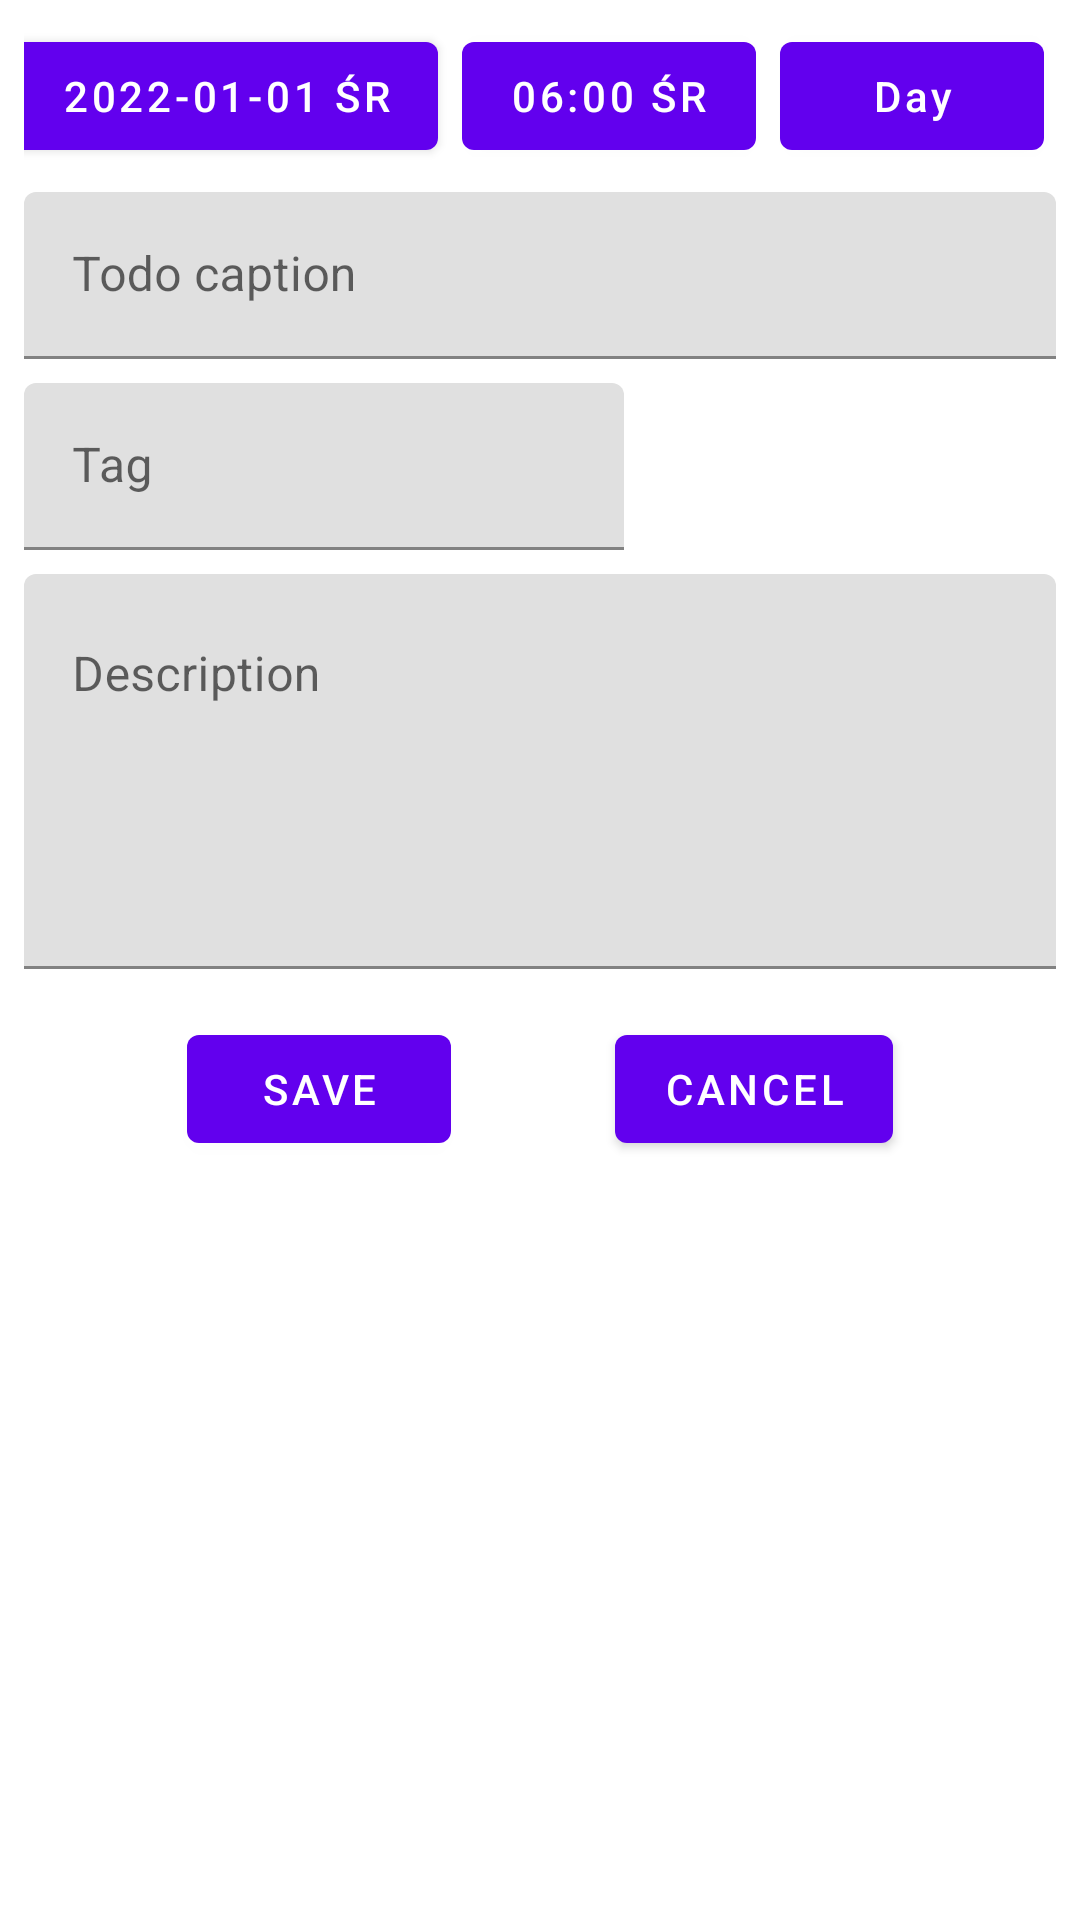

Reconstruct the res/layout file that produces this screen, plus the resources it refers to.
<!-- AndroidManifest.xml: application theme Theme.ToDoLifeDiary -->
<!-- res/layout/fragment_add_todo.xml -->
<?xml version="1.0" encoding="utf-8"?>
<ScrollView xmlns:android="http://schemas.android.com/apk/res/android"
    xmlns:app="http://schemas.android.com/apk/res-auto"
    xmlns:tools="http://schemas.android.com/tools"
    android:layout_width="match_parent"
    android:layout_height="match_parent"
    tools:context=".AddToDoFragment">

    <androidx.constraintlayout.widget.ConstraintLayout
        android:layout_width="match_parent"
        android:layout_height="wrap_content"
        android:layout_margin="8dp"
        app:layout_constraintBottom_toBottomOf="@+id/item_name_label"
        app:layout_constraintTop_toBottomOf="@+id/item_name_label">


        <Button
            android:id="@+id/button_date"
            android:layout_width="wrap_content"
            android:layout_height="wrap_content"
            android:layout_marginLeft="8dp"
            android:layout_marginEnd="8dp"
            android:text="2022-01-01 śr"
            app:layout_constraintEnd_toStartOf="@+id/button_time"
            app:layout_constraintStart_toStartOf="parent"
            app:layout_constraintTop_toTopOf="parent" />

        <Button
            android:id="@+id/button_time"
            android:layout_width="wrap_content"
            android:layout_height="wrap_content"
            android:layout_marginLeft="8dp"
            android:layout_marginEnd="8dp"
            android:text="06:00 śr"
            app:layout_constraintEnd_toStartOf="@+id/button_todo_type"
            app:layout_constraintStart_toEndOf="@+id/button_date"
            app:layout_constraintTop_toTopOf="parent" />

        <Button
            android:id="@+id/button_todo_type"
            android:layout_width="wrap_content"
            android:layout_height="wrap_content"
            android:layout_marginLeft="8dp"
            android:layout_marginEnd="8dp"
            android:text="Day"
            android:textAllCaps="false"
            app:layout_constraintEnd_toEndOf="parent"
            app:layout_constraintStart_toEndOf="@+id/button_time"
            app:layout_constraintTop_toTopOf="parent" />
        <com.google.android.material.textfield.TextInputLayout
            android:id="@+id/item_name_label"
            android:layout_width="0dp"
            android:layout_height="wrap_content"
            android:layout_marginTop="8dp"
            android:hint="Todo caption"
            app:layout_constraintEnd_toEndOf="parent"
            app:layout_constraintStart_toStartOf="parent"
            app:layout_constraintTop_toBottomOf="@id/button_date">

            <com.google.android.material.textfield.TextInputEditText
                android:id="@+id/todo_title"
                android:layout_width="match_parent"
                android:layout_height="match_parent"
                android:inputType="textAutoComplete"
                android:singleLine="true" />

        </com.google.android.material.textfield.TextInputLayout>


        <com.google.android.material.textfield.TextInputLayout
            android:id="@+id/tag_input_label"
            android:layout_width="wrap_content"
            android:layout_height="wrap_content"
            android:layout_marginTop="8dp"
            android:hint="Tag"
            android:minWidth="200dp"
            app:layout_constraintStart_toStartOf="parent"
            app:layout_constraintTop_toBottomOf="@id/item_name_label">

            <com.google.android.material.textfield.TextInputEditText
                android:id="@+id/tag_input"
                android:layout_width="wrap_content"
                android:layout_height="match_parent"
                android:imeOptions="actionNone"
                android:inputType="textAutoComplete"
                android:singleLine="true"
                app:layout_constraintTop_toBottomOf="@id/item_name_label" />
            <com.google.android.material.chip.ChipGroup
                android:id="@+id/chipGroup"
                android:layout_width="wrap_content"
                android:layout_height="wrap_content"
                app:layout_constraintTop_toBottomOf="@id/tag_input_label"
                app:layout_constraintStart_toStartOf="parent"
                />
        </com.google.android.material.textfield.TextInputLayout>

        <com.google.android.material.textfield.TextInputLayout
            android:id="@+id/item_description_label"
            android:layout_width="0dp"
            android:layout_height="wrap_content"
            android:layout_marginTop="8dp"
            android:hint="Description"
            app:layout_constraintEnd_toEndOf="parent"
            app:layout_constraintStart_toStartOf="parent"
            app:layout_constraintTop_toBottomOf="@id/tag_input_label"
           >

            <com.google.android.material.textfield.TextInputEditText
                android:id="@+id/todo_description"
                android:layout_width="match_parent"
                android:layout_height="match_parent"
                android:inputType="textAutoComplete|textMultiLine"
                android:gravity="start"
                android:lines="5"
                android:maxLines="10"
                android:textColor="#000"
                android:singleLine="true" />
        </com.google.android.material.textfield.TextInputLayout>

        <Button
            android:id="@+id/button_save_todo"
            android:layout_width="wrap_content"
            android:layout_height="wrap_content"
            android:layout_marginTop="16dp"
            android:text="Save"
            app:layout_constraintBottom_toBottomOf="parent"
            app:layout_constraintEnd_toStartOf="@+id/button_cancell_todo"
            app:layout_constraintStart_toStartOf="parent"
            app:layout_constraintTop_toBottomOf="@+id/item_description_label"
            app:layout_constraintVertical_bias="0.0" />

        <Button
            android:id="@+id/button_cancell_todo"
            android:layout_width="wrap_content"
            android:layout_height="wrap_content"
            android:layout_marginTop="16dp"
            android:text="Cancel"
            app:layout_constraintBottom_toBottomOf="parent"
            app:layout_constraintEnd_toEndOf="parent"
            app:layout_constraintStart_toEndOf="@+id/button_save_todo"
            app:layout_constraintTop_toBottomOf="@+id/item_description_label"
            app:layout_constraintVertical_bias="0.0" />


    </androidx.constraintlayout.widget.ConstraintLayout>

</ScrollView>
<!-- resources referenced by this layout -->
<resources>
  <style name="Theme.ToDoLifeDiary" parent="Theme.MaterialComponents.DayNight.DarkActionBar">
          
          <item name="colorPrimary">@color/purple_500</item>
          <item name="colorPrimaryVariant">@color/purple_700</item>
          <item name="colorOnPrimary">@color/white</item>
          
          <item name="colorSecondary">@color/teal_200</item>
          <item name="colorSecondaryVariant">@color/teal_700</item>
          <item name="colorOnSecondary">@color/black</item>
          
          <item name="android:statusBarColor" tools:targetApi="l">?attr/colorPrimaryVariant</item>
          
      </style>
  <color name="purple_500">#FF6200EE</color>
  <color name="purple_700">#FF3700B3</color>
  <color name="white">#FFFFFFFF</color>
  <color name="teal_200">#FF03DAC5</color>
  <color name="teal_700">#FF018786</color>
  <color name="black">#FF000000</color>
</resources>
